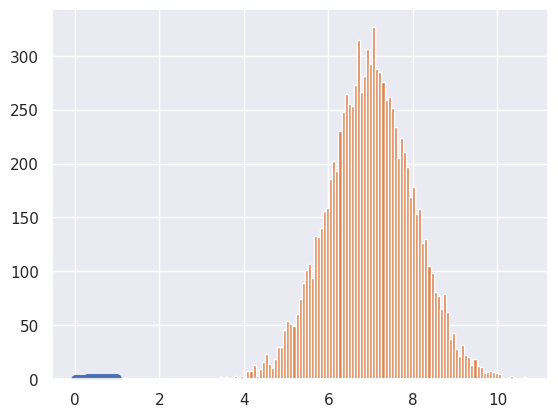

Recreate this plot in Python.
import random

import numpy as np

# This is how we import the module of Matplotlib we'll be using
import matplotlib.pyplot as plt

# Some pretty Seaborn settings
import seaborn as sns
rc={'lines.linewidth': 2, 'axes.labelsize': 18, 'axes.titlesize': 18}
sns.set(rc=rc)

# # The following is specific Jupyter notebooks
# %matplotlib inline
# %config InlineBackend.figure_formats = {'png', 'retina'}

x = np.random.random(size=100000)

def ecdf(data):
    return np.sort(data),np.arange(1, len(data)+1)/len(data)

x_ecdf, y_ecdf = ecdf(x)

plt.plot(x_ecdf[::1000], y_ecdf[::1000], marker='.', linestyle='none', markersize=10)

# Generating random #s to calculate probability of coin flip.

x = np.random.random(size=20)
heads = x <= 0.5
np.sum(heads)

x = np.random.random(size=36)
reversals = x <= 9/36
np.sum(reversals)

np.random.normal(7, 1, size=10)

x = np.random.normal(7, 1, size=10000)
plt.hist(x, bins=100)

np.random.randint(0, 4, size=20)

# Generate random sequence of bases
bases = 'ATGC'
x = np.random.randint(0, 4, size=50)

seq_list = [None]*50

for i, b in enumerate(x):
    seq_list[i] = bases[b]

''.join(seq_list)

# Generate 20 random values from 0-96.
np.random.randint(0,96,20)

# Generate 20 random values from 0-96, without repeats.
np.random.choice(np.arange(96), size=20, replace=False)

# Generate permutation.
np.arange(52)
np.random.permutation(np.arange(52))
